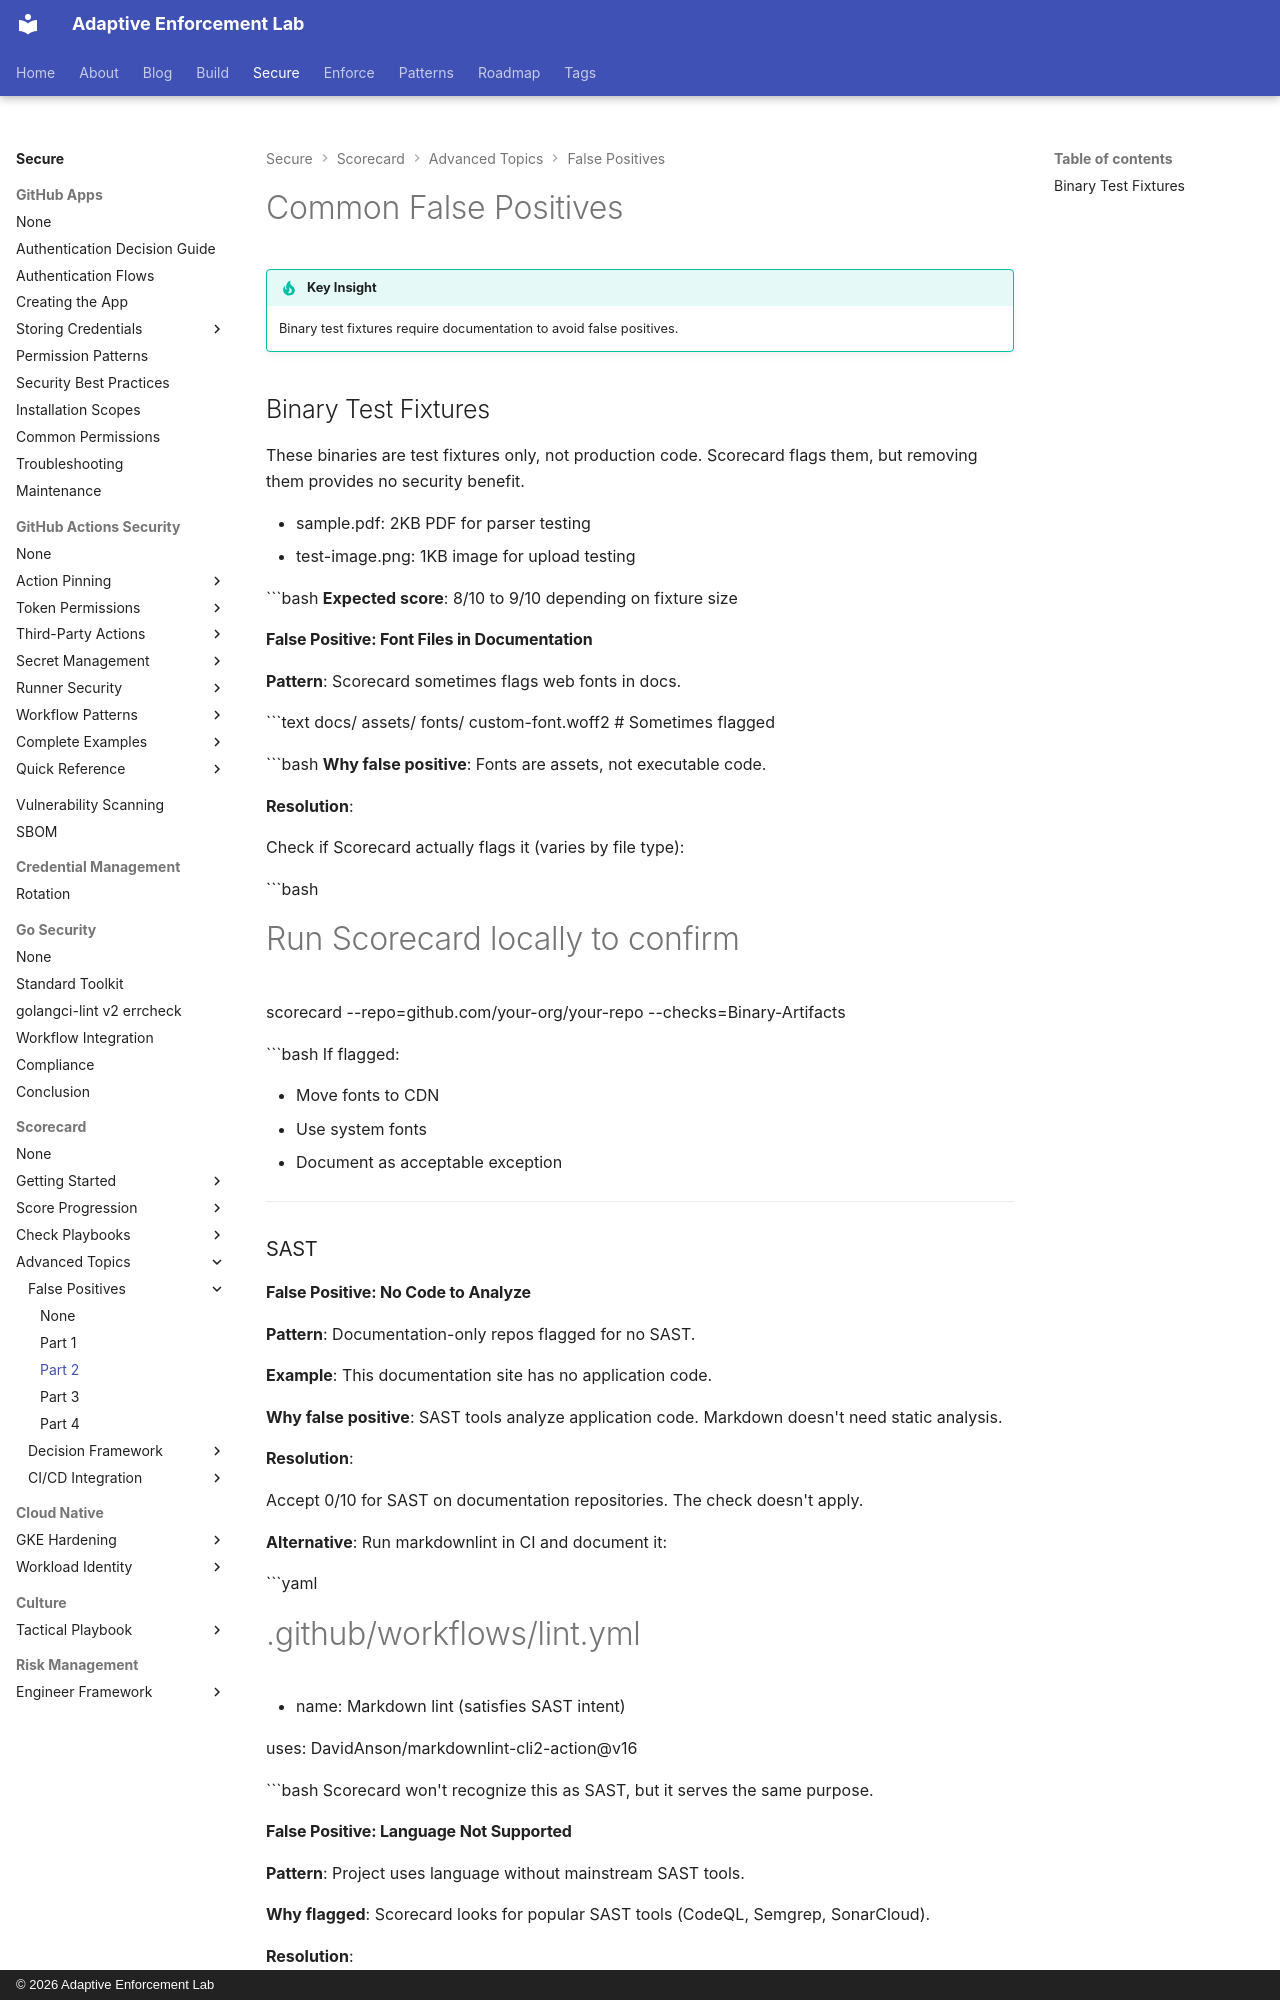

repository: adaptive-enforcement-lab/adaptive-enforcement-lab-com · page: secure/scorecard/false-positives/part-2/index.html · generator: mkdocs · copyright: © 2026 Adaptive Enforcement Lab

---
title: Common False Positives
description: >-
  Document binary test fixtures with inline comments to prevent false positive detections while maintaining realistic test data in your repository.
provenance: human
---
# Common False Positives

!!! tip "Key Insight"
    Binary test fixtures require documentation to avoid false positives.

## Binary Test Fixtures

These binaries are test fixtures only, not production code.
Scorecard flags them, but removing them provides no security benefit.

- sample.pdf: 2KB PDF for parser testing
- test-image.png: 1KB image for upload testing

```bash
**Expected score**: 8/10 to 9/10 depending on fixture size

#### False Positive: Font Files in Documentation

**Pattern**: Scorecard sometimes flags web fonts in docs.

```text
docs/
  assets/
    fonts/
      custom-font.woff2  # Sometimes flagged

```bash
**Why false positive**: Fonts are assets, not executable code.

**Resolution**:

Check if Scorecard actually flags it (varies by file type):

```bash
# Run Scorecard locally to confirm

scorecard --repo=github.com/your-org/your-repo --checks=Binary-Artifacts

```bash
If flagged:

- Move fonts to CDN
- Use system fonts
- Document as acceptable exception

---

### SAST

#### False Positive: No Code to Analyze

**Pattern**: Documentation-only repos flagged for no SAST.

**Example**: This documentation site has no application code.

**Why false positive**: SAST tools analyze application code. Markdown doesn't need static analysis.

**Resolution**:

Accept 0/10 for SAST on documentation repositories. The check doesn't apply.

**Alternative**: Run markdownlint in CI and document it:

```yaml
